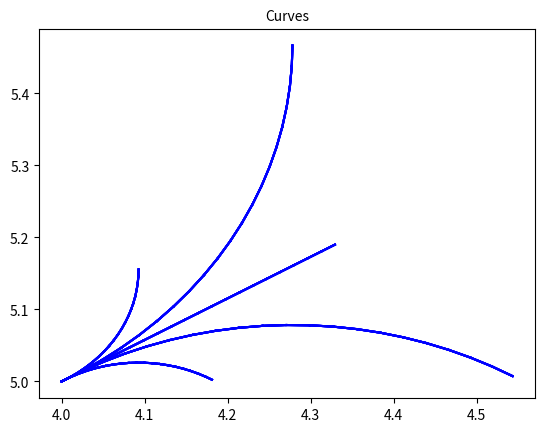

Generate this figure with matplotlib:
import math
import matplotlib.pyplot as plt
import numpy as np


def non_holo_const(w1, w2):
    t = 0
    theta = 30 * math.pi / 180
    r = 0.038
    dist_bw_wheels = 0.354
    dt = 0.1
    x = 4
    y = 5

    while t < 2:

        t = t + dt

        dx = (r / 2) * (w1 + w2) * math.cos(theta) * dt
        dy = (r / 2) * (w1 + w2) * math.sin(theta) * dt
        dtheta = (r / dist_bw_wheels) * (w1 - w2) * dt

        plt.plot([x, x + dx], [y, y + dy], color="blue")

        x = x + dx
        y = y + dy
        theta = theta + dtheta

        print("x", x)
        print("y", y)

    return x, y, theta

actions = [[5, 5], [5, 0], [0, 5], [5, 10], [10, 5]]

for action in actions:
    X1 = non_holo_const(action[0], action[1])
    for action in actions:
        X2 = non_holo_const(action[0], action[1])

plt.title('Curves', fontsize=10)
plt.show()
plt.close()
